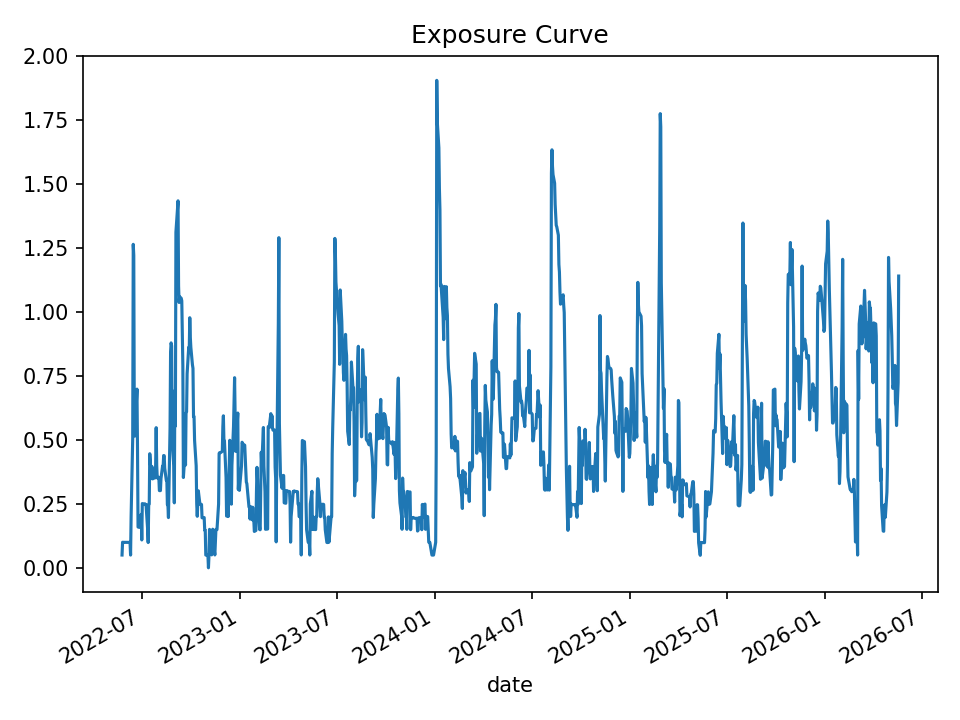

The table this chart was drawn from, first rows:
date, open_positions, gross_exposure, exposure_pct
2022-05-24, 1, 49934, 0.04996
2022-05-25, 2, 99887, 0.0999
2022-05-26, 2, 99887, 0.09963
2022-05-27, 2, 99887, 0.09953
2022-05-31, 2, 99887, 0.09952
2022-06-01, 2, 99887, 0.09961
2022-06-02, 2, 99887, 0.09939
2022-06-03, 2, 99887, 0.09948
2022-06-06, 2, 99887, 0.09939
2022-06-07, 2, 99887, 0.09929
2022-06-08, 2, 99887, 0.09935
2022-06-09, 1, 49934, 0.04975
2022-06-10, 4, 200399, 0.1994
2022-06-13, 10, 497017, 0.5051
2022-06-14, 25, 1205113, 1.265
2022-06-15, 24, 1149499, 1.222
2022-06-16, 11, 499724, 0.561
2022-06-17, 10, 440418, 0.5149
2022-06-21, 14, 615271, 0.6986
2022-06-22, 9, 395993, 0.4653
2022-06-23, 3, 134535, 0.1596
2022-06-24, 3, 134535, 0.1587
2022-06-27, 3, 134535, 0.158
2022-06-28, 3, 134535, 0.1589
2022-06-29, 4, 176743, 0.2093
2022-06-30, 2, 92180, 0.109
2022-07-01, 5, 213257, 0.251
2022-07-05, 5, 213545, 0.2494
2022-07-06, 5, 213545, 0.2503
2022-07-07, 5, 213545, 0.2466
2022-07-08, 5, 213545, 0.2467
2022-07-11, 3, 128878, 0.15
2022-07-12, 2, 84333, 0.09878
2022-07-13, 5, 212141, 0.2481
2022-07-14, 5, 212229, 0.2498
2022-07-15, 9, 384441, 0.446
2022-07-18, 7, 298406, 0.3495
2022-07-19, 8, 341420, 0.396
2022-07-20, 7, 298406, 0.3477
2022-07-21, 7, 298235, 0.3484
2022-07-22, 7, 298235, 0.3501
2022-07-25, 7, 298217, 0.3517
2022-07-26, 8, 340529, 0.4012
2022-07-27, 11, 468441, 0.5478
2022-07-28, 8, 340817, 0.401
2022-07-29, 7, 298456, 0.3514
2022-08-01, 7, 298456, 0.3538
2022-08-02, 6, 256083, 0.3018
2022-08-03, 6, 256083, 0.3017
2022-08-04, 6, 255663, 0.3017
2022-08-05, 7, 298245, 0.3487
2022-08-08, 8, 341061, 0.3979
2022-08-09, 8, 341061, 0.3945
2022-08-10, 9, 384728, 0.4388
2022-08-11, 9, 384728, 0.4386
2022-08-12, 8, 342121, 0.3894
2022-08-15, 7, 299519, 0.3417
2022-08-16, 7, 299519, 0.3448
2022-08-17, 5, 214409, 0.2466
2022-08-18, 5, 215137, 0.246
... 940 more rows
